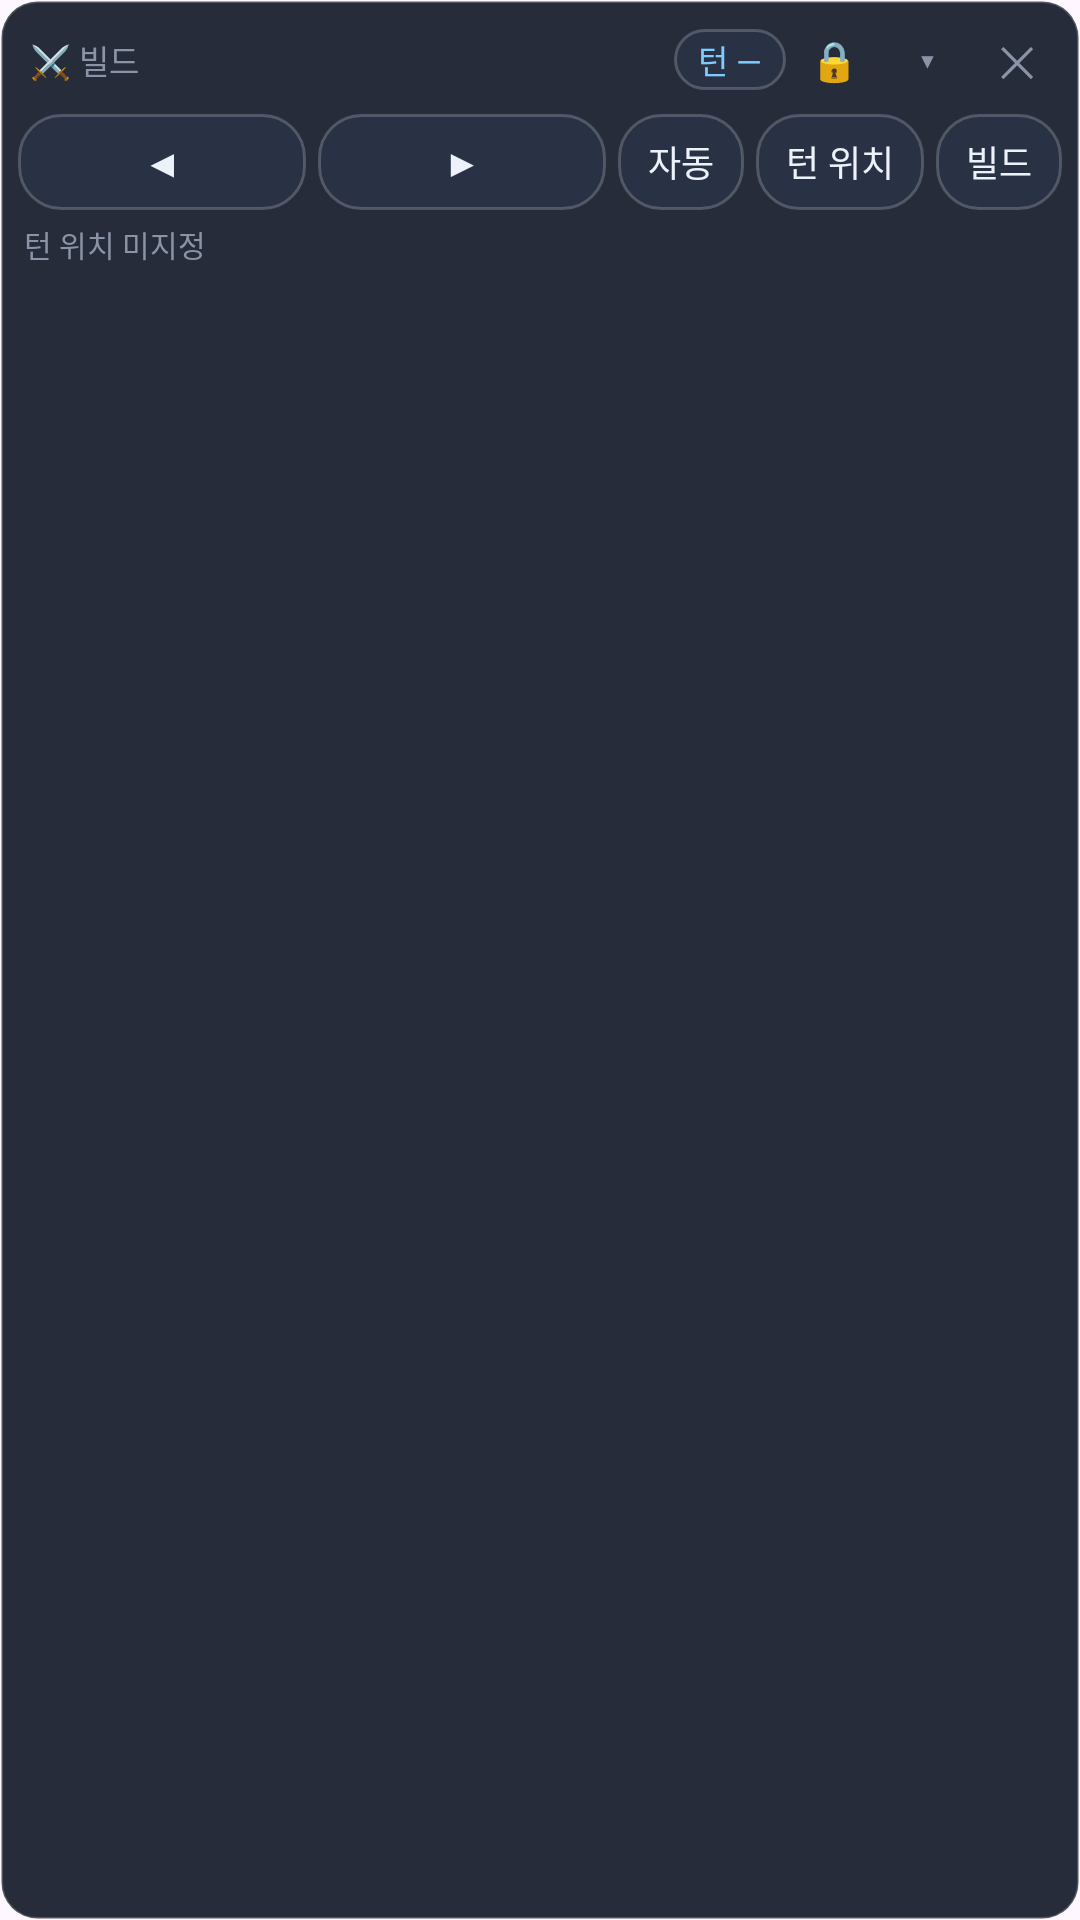

Reconstruct the res/layout file that produces this screen, plus the resources it refers to.
<!-- AndroidManifest.xml: application theme Theme.GuildOverlay -->
<!-- res/layout/overlay_window.xml -->
<?xml version="1.0" encoding="utf-8"?>
<LinearLayout xmlns:android="http://schemas.android.com/apk/res/android"
    android:id="@+id/panel"
    android:layout_width="match_parent"
    android:layout_height="wrap_content"
    android:background="@drawable/bg_panel"
    android:orientation="vertical"
    android:padding="6dp">

    
    <LinearLayout
        android:id="@+id/header"
        android:layout_width="match_parent"
        android:layout_height="wrap_content"
        android:gravity="center_vertical"
        android:orientation="horizontal">

        <TextView
            android:id="@+id/title"
            android:layout_width="0dp"
            android:layout_height="wrap_content"
            android:layout_weight="1"
            android:ellipsize="end"
            android:maxLines="1"
            android:paddingStart="4dp"
            android:paddingEnd="4dp"
            android:text="@string/overlay_title"
            android:textColor="@color/text_dim"
            android:textSize="11sp" />

        <TextView
            android:id="@+id/turnBadge"
            android:layout_width="wrap_content"
            android:layout_height="wrap_content"
            android:background="@drawable/bg_chip"
            android:paddingStart="8dp"
            android:paddingTop="2dp"
            android:paddingEnd="8dp"
            android:paddingBottom="2dp"
            android:text="@string/turn_none"
            android:textColor="@color/accent"
            android:textSize="11sp" />

        <TextView
            android:id="@+id/btnLock"
            android:layout_width="32dp"
            android:layout_height="28dp"
            android:gravity="center"
            android:text="@string/btn_lock"
            android:textSize="13sp" />

        <TextView
            android:id="@+id/btnCollapse"
            android:layout_width="30dp"
            android:layout_height="28dp"
            android:gravity="center"
            android:text="@string/btn_collapse"
            android:textColor="@color/text_dim"
            android:textSize="14sp" />

        <TextView
            android:id="@+id/btnClose"
            android:layout_width="30dp"
            android:layout_height="28dp"
            android:gravity="center"
            android:text="@string/btn_close"
            android:textColor="@color/text_dim"
            android:textSize="14sp" />
    </LinearLayout>

    <LinearLayout
        android:id="@+id/content"
        android:layout_width="match_parent"
        android:layout_height="wrap_content"
        android:orientation="vertical">

        
        <HorizontalScrollView
            android:id="@+id/variantScroll"
            android:layout_width="match_parent"
            android:layout_height="wrap_content"
            android:scrollbars="none"
            android:visibility="gone">

            <LinearLayout
                android:id="@+id/variantRow"
                android:layout_width="wrap_content"
                android:layout_height="wrap_content"
                android:orientation="horizontal"
                android:paddingTop="4dp"
                android:paddingBottom="2dp" />
        </HorizontalScrollView>

        <LinearLayout
            android:id="@+id/steps"
            android:layout_width="match_parent"
            android:layout_height="wrap_content"
            android:orientation="vertical"
            android:paddingTop="2dp"
            android:paddingBottom="2dp" />

        <LinearLayout
            android:layout_width="match_parent"
            android:layout_height="wrap_content"
            android:gravity="center_vertical"
            android:orientation="horizontal">

            <TextView
                android:id="@+id/btnPrev"
                android:layout_width="0dp"
                android:layout_height="32dp"
                android:layout_weight="1"
                android:background="@drawable/bg_chip"
                android:gravity="center"
                android:text="@string/btn_prev"
                android:textColor="@color/text_main"
                android:textSize="13sp" />

            <Space
                android:layout_width="4dp"
                android:layout_height="1dp" />

            <TextView
                android:id="@+id/btnNext"
                android:layout_width="0dp"
                android:layout_height="32dp"
                android:layout_weight="1"
                android:background="@drawable/bg_chip"
                android:gravity="center"
                android:text="@string/btn_next"
                android:textColor="@color/text_main"
                android:textSize="13sp" />

            <Space
                android:layout_width="4dp"
                android:layout_height="1dp" />

            <TextView
                android:id="@+id/btnAuto"
                android:layout_width="wrap_content"
                android:layout_height="32dp"
                android:background="@drawable/bg_chip"
                android:gravity="center"
                android:paddingStart="10dp"
                android:paddingEnd="10dp"
                android:text="@string/btn_auto"
                android:textColor="@color/text_main"
                android:textSize="12sp" />

            <Space
                android:layout_width="4dp"
                android:layout_height="1dp" />

            <TextView
                android:id="@+id/btnRegion"
                android:layout_width="wrap_content"
                android:layout_height="32dp"
                android:background="@drawable/bg_chip"
                android:gravity="center"
                android:paddingStart="10dp"
                android:paddingEnd="10dp"
                android:text="@string/btn_region"
                android:textColor="@color/text_main"
                android:textSize="12sp" />

            <Space
                android:layout_width="4dp"
                android:layout_height="1dp" />

            <TextView
                android:id="@+id/btnApp"
                android:layout_width="wrap_content"
                android:layout_height="32dp"
                android:background="@drawable/bg_chip"
                android:gravity="center"
                android:paddingStart="10dp"
                android:paddingEnd="10dp"
                android:text="@string/btn_app"
                android:textColor="@color/text_main"
                android:textSize="12sp" />
        </LinearLayout>

        <TextView
            android:id="@+id/status"
            android:layout_width="match_parent"
            android:layout_height="wrap_content"
            android:ellipsize="end"
            android:maxLines="2"
            android:paddingStart="2dp"
            android:paddingTop="4dp"
            android:paddingEnd="2dp"
            android:text="@string/status_no_region"
            android:textColor="@color/text_dim"
            android:textSize="10sp" />
    </LinearLayout>
</LinearLayout>
<!-- resources referenced by this layout -->
<resources>
  <color name="accent">#FF7FCBFF</color>
  <color name="text_dim">#FF8A94A6</color>
  <color name="text_main">#FFECF1FA</color>
  <!-- drawable bg_chip (drawable) -->
  <?xml version="1.0" encoding="utf-8"?>
  <shape xmlns:android="http://schemas.android.com/apk/res/android"
      android:shape="rectangle">
      <solid android:color="@color/chip_bg" />
      <corners android:radius="14dp" />
      <stroke android:width="1dp" android:color="@color/panel_line" />
  </shape>
  <!-- drawable bg_panel (drawable) -->
  <?xml version="1.0" encoding="utf-8"?>
  <shape xmlns:android="http://schemas.android.com/apk/res/android"
      android:shape="rectangle">
      <solid android:color="@color/panel_bg" />
      <corners android:radius="12dp" />
      <stroke android:width="1dp" android:color="@color/panel_line" />
  </shape>
  <string name="btn_app">빌드</string>
  <string name="btn_auto">자동</string>
  <string name="btn_close">✕</string>
  <string name="btn_collapse">▾</string>
  <string name="btn_lock">🔒</string>
  <string name="btn_next">▶</string>
  <string name="btn_prev">◀</string>
  <string name="btn_region">턴 위치</string>
  <string name="overlay_title">⚔️ 빌드</string>
  <string name="status_no_region">턴 위치 미지정</string>
  <string name="turn_none">턴 —</string>
  <style name="Theme.GuildOverlay" parent="Theme.Material3.DayNight.NoActionBar" />
  <color name="chip_bg">#CC2A3346</color>
  <color name="panel_line">#33FFFFFF</color>
  <color name="panel_bg">#F21B2130</color>
</resources>
